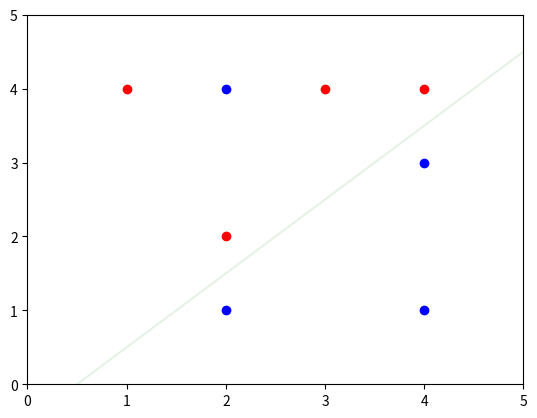

Source code (Python):
import matplotlib.pyplot as plt

# Q1
fig = plt.figure()
ax = plt.axes()

x1s_red = [3, 2, 4, 1]
x2s_red = [4, 2, 4, 4]

# x1s_blue = [2, 4, 4]
# x2s_blue = [1, 3, 1]

ax.plot(x1s_red, x2s_red, 'ro')
# ax.plot(x1s_blue, x2s_blue, 'bo')

# (a)
max_margin_x = [0, 5]
max_margin_y = [-0.5, 4.5]
# ax.plot(max_margin_x, max_margin_y)

# (d)
# sv_plus_x = [0, 5]
# sv_plus_y = [0, 5]
# ax.plot(sv_plus_x, sv_plus_y, 'g--')

# sv_minus_x = [0, 5]
# sv_minus_y = [-1, 4]
# ax.plot(sv_minus_x, sv_minus_y, 'g--')

# (e)
# margin_x = [0, 5]
# margin_y = [-0.7, 4.7]
# ax.plot(max_margin_x, max_margin_y, 'g', alpha=0.45)
# ax.plot(margin_x, margin_y, 'm')

# (g)
x1s_blue = [2, 4, 4, 2]
x2s_blue = [1, 3, 1, 4]
ax.plot(x1s_blue, x2s_blue, 'bo')
ax.plot(max_margin_x, max_margin_y, 'g', alpha=0.10)


ax.set_xlim(xmin=0, xmax=5)
ax.set_ylim(ymin=0, ymax=5)

plt.show()